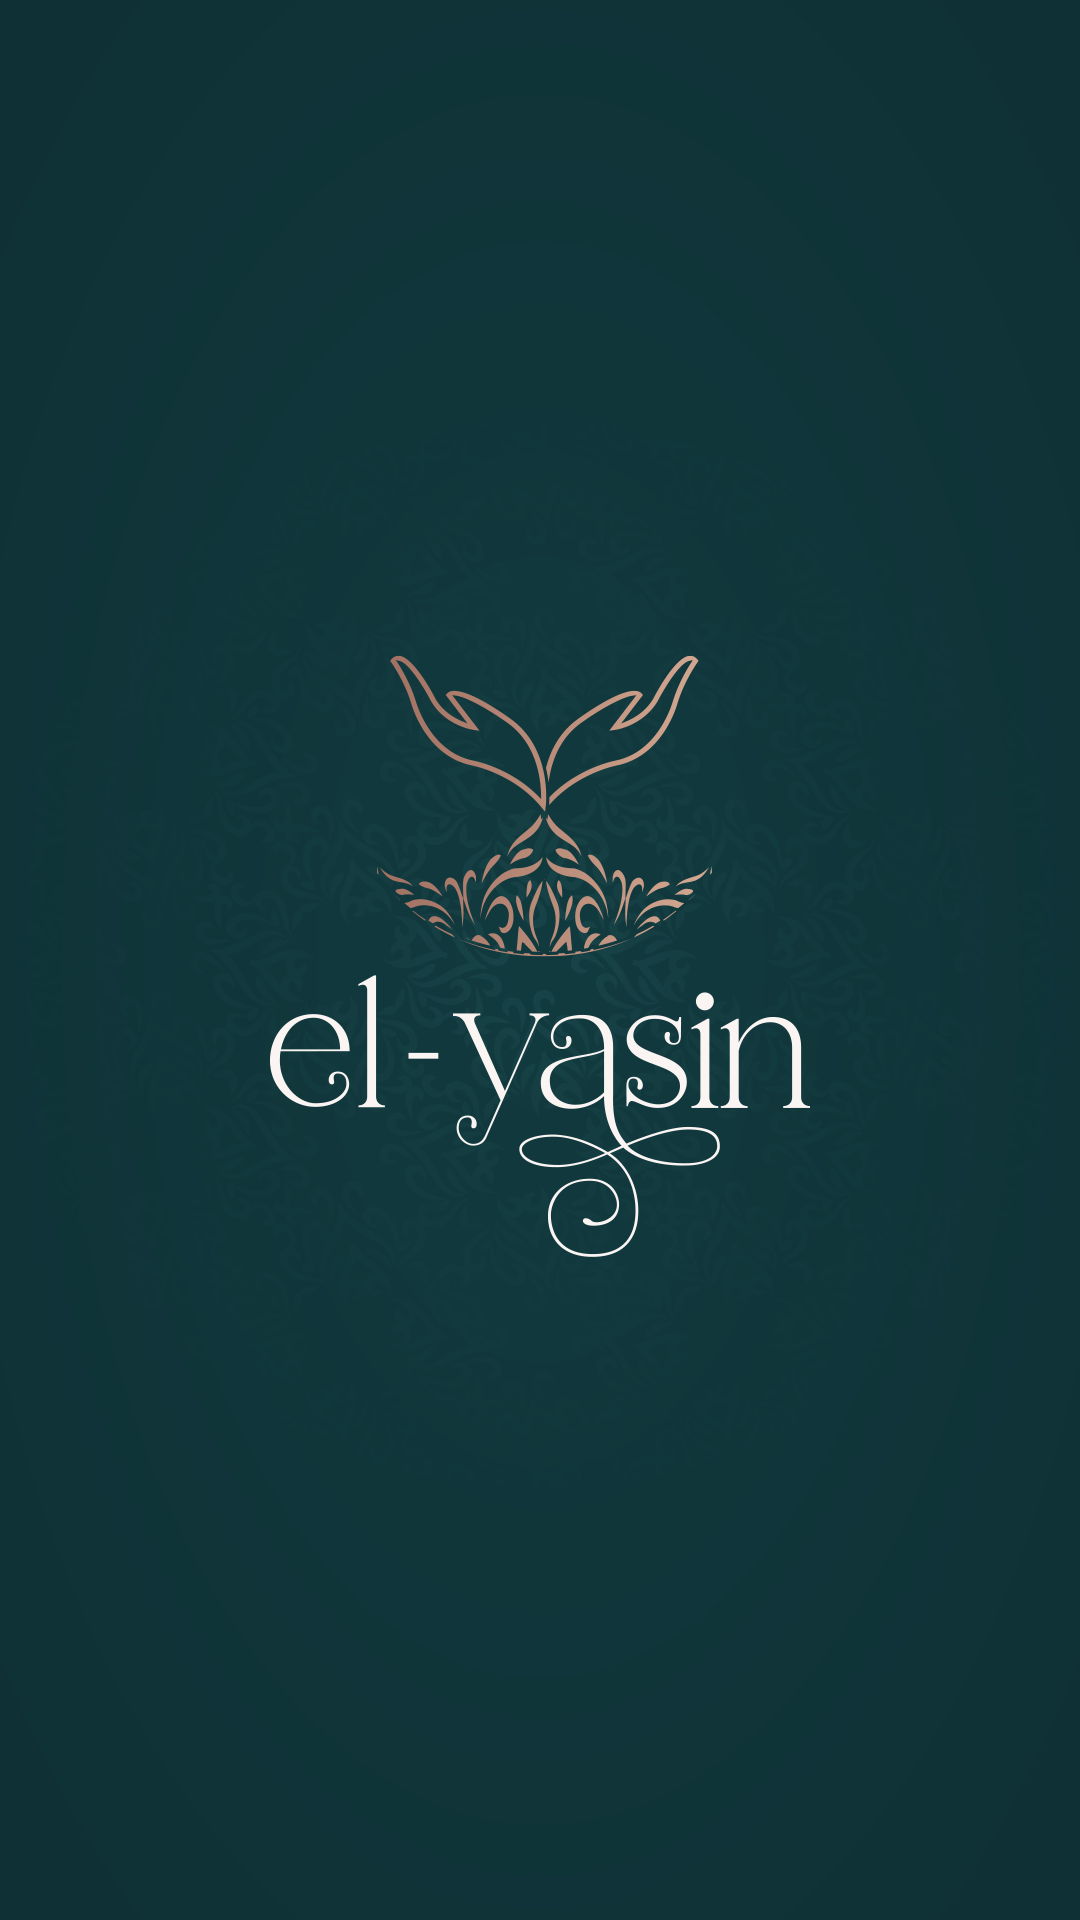

Layout XML and referenced resources for this Android screen:
<!-- AndroidManifest.xml: application theme podcast -->
<!-- res/layout/activity_splash_screen.xml -->
<?xml version="1.0" encoding="utf-8"?>
<androidx.constraintlayout.widget.ConstraintLayout xmlns:android="http://schemas.android.com/apk/res/android"
    xmlns:app="http://schemas.android.com/apk/res-auto"
    xmlns:tools="http://schemas.android.com/tools"
    android:layout_width="match_parent"
    android:layout_height="match_parent"
    tools:context=".SplashScreen">

    <ImageView
        android:id="@+id/imageViewSplash"
        android:layout_width="wrap_content"
        android:layout_height="wrap_content"
        android:scaleType="centerCrop"
        app:layout_constraintStart_toStartOf="parent"
        app:layout_constraintTop_toTopOf="parent"
        app:srcCompat="@drawable/enterance" />

</androidx.constraintlayout.widget.ConstraintLayout>
<!-- resources referenced by this layout -->
<resources>
  <!-- drawable enterance: png bitmap (drawable, 315466 bytes) -->
  <style name="podcast" parent="Theme.MaterialComponents.DayNight.NoActionBar">
          
          <item name="colorPrimary">#0F3E42</item>
          <item name="colorPrimaryVariant">#0F3E42</item>
          <item name="colorOnPrimary">@color/white</item>
          
          <item name="colorSecondary">@color/teal_200</item>
          <item name="colorSecondaryVariant">@color/teal_700</item>
          <item name="colorOnSecondary">@color/black</item>
          
          <item name="android:statusBarColor" tools:targetApi="l">?attr/colorPrimaryVariant</item>
          
      </style>
  <color name="white">#FFFFFFFF</color>
  <color name="teal_200">#FF03DAC5</color>
  <color name="teal_700">#FF018786</color>
  <color name="black">#FF000000</color>
</resources>
